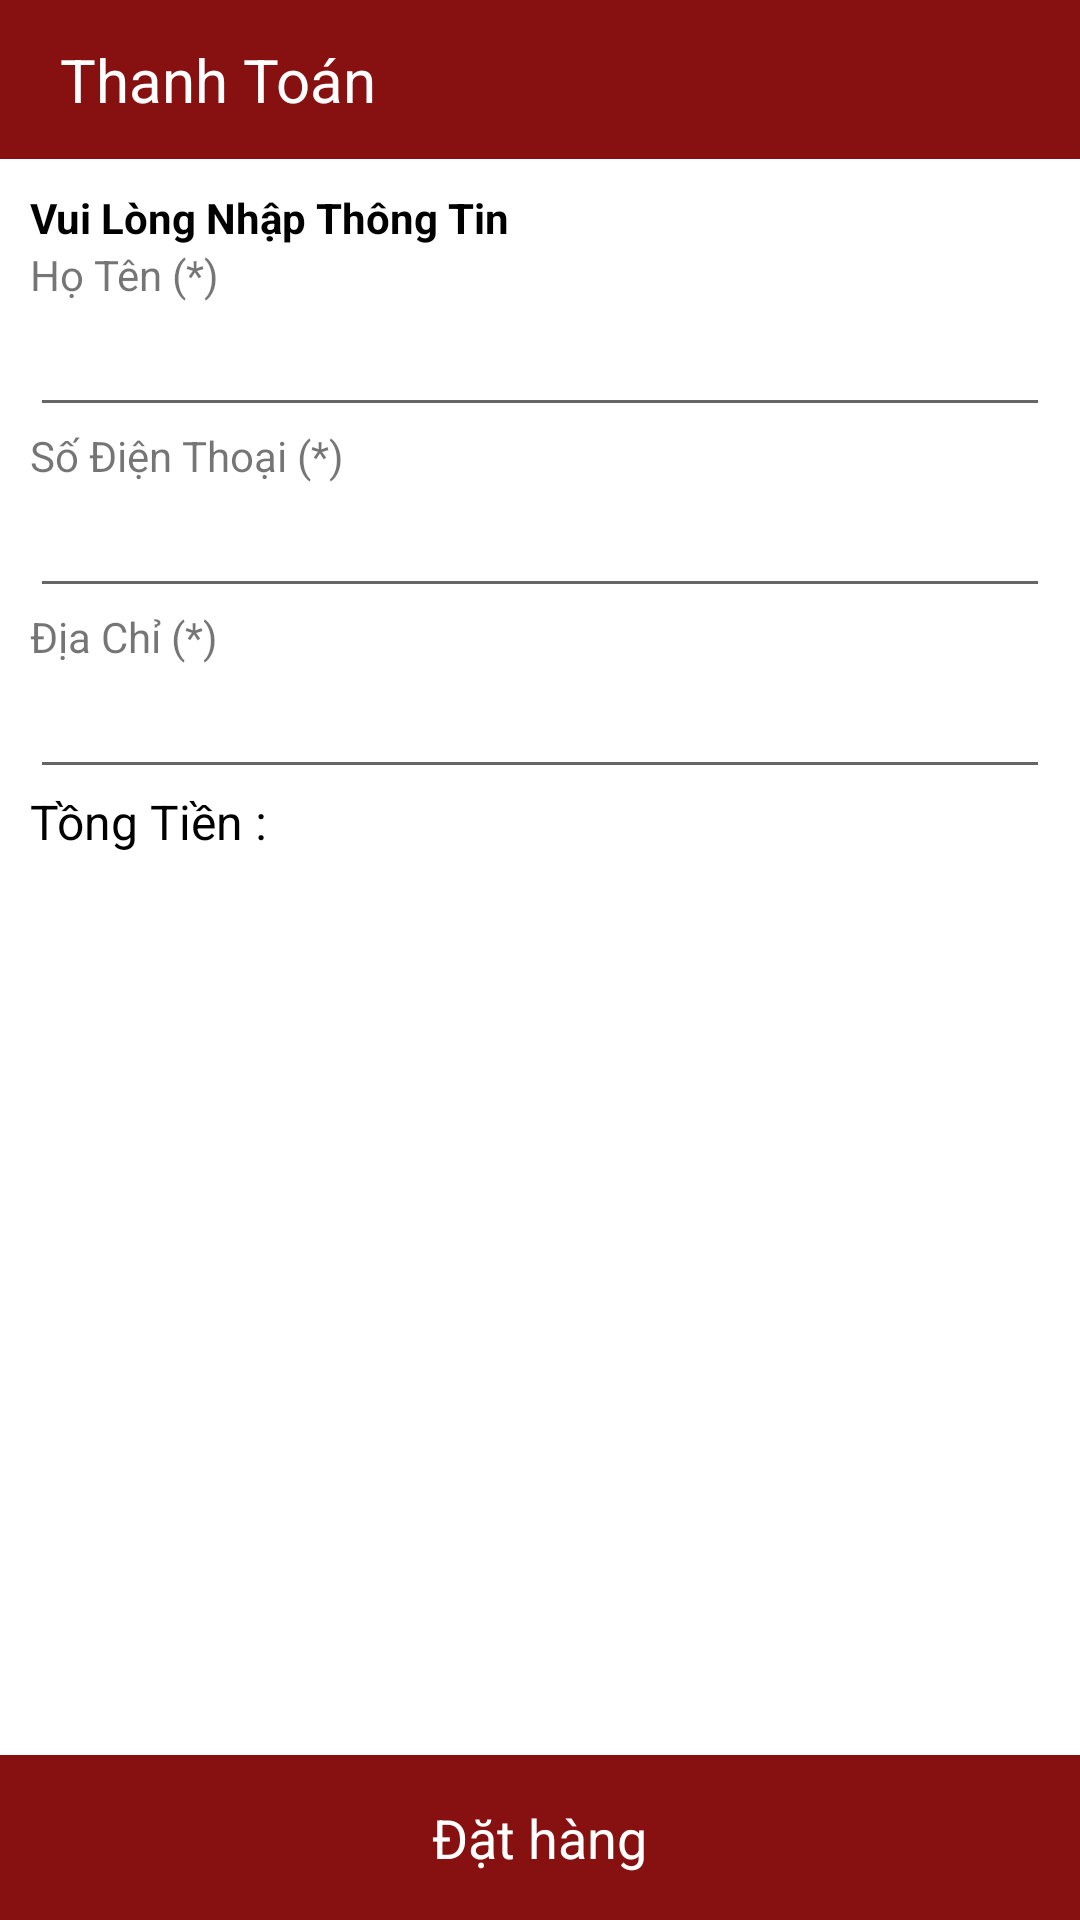

Android layout source for this screen:
<!-- AndroidManifest.xml: application theme Theme.ProductBTL -->
<!-- res/layout/fragment_detail_cart.xml -->
<?xml version="1.0" encoding="utf-8"?>
<LinearLayout xmlns:android="http://schemas.android.com/apk/res/android"
    xmlns:tools="http://schemas.android.com/tools"
    android:layout_width="match_parent"
    android:layout_height="match_parent"
    tools:context=".Fragment.DetailCartFragment"
    android:orientation="vertical"
    >
    <LinearLayout
        android:layout_width="match_parent"
        android:layout_height="53dp"
        android:background="@color/color_main"
        android:gravity="center_vertical">
        <ImageView
            android:id="@+id/back_to_cart"
            android:src="@drawable/ic_baseline_arrow_back_24"
            android:layout_marginStart="10dp"
            android:layout_width="wrap_content"
            android:layout_height="wrap_content"/>
        <TextView
            android:layout_width="350dp"
            android:layout_marginStart="10dp"
            android:layout_height="wrap_content"
            android:textSize="20dp"
            android:textColor="@color/white"
            android:text="Thanh Toán"/>
    </LinearLayout>
        <LinearLayout
            android:layout_width="match_parent"
            android:layout_height="match_parent"
            android:padding="10dp"
            android:orientation="vertical"
            android:layout_weight="9">
            <TextView
                android:layout_width="match_parent"
                android:layout_height="wrap_content"
                android:text="Vui Lòng Nhập Thông Tin"
                android:textColor="@color/black"
                android:textStyle="bold"/>
            <TextView
                android:layout_width="match_parent"
                android:layout_height="wrap_content"
                android:text="Họ Tên (*) "/>
            <EditText
                android:id="@+id/tv_name_detail"
                android:layout_width="match_parent"
                android:layout_height="wrap_content"/>
            <TextView
                android:layout_width="match_parent"
                android:layout_height="wrap_content"
                android:text="Số Điện Thoại (*) "/>
            <EditText
                android:id="@+id/tv_phoneNumber_detail"
                android:inputType="number"
                android:layout_width="match_parent"
                android:layout_height="wrap_content"/>
            <TextView
                android:layout_width="match_parent"
                android:layout_height="wrap_content"
                android:text="Địa Chỉ (*) "/>
            <EditText
                android:id="@+id/tv_Address_detail"
                android:layout_width="match_parent"
                android:layout_height="wrap_content"/>
            <LinearLayout
                android:layout_width="match_parent"
                android:layout_height="wrap_content"
                android:orientation="horizontal">
                <TextView
                    android:layout_width="wrap_content"
                    android:layout_height="wrap_content"
                    android:textSize="16dp"
                    android:textColor="@color/black"
                    android:text="Tồng Tiền : "/>
                <TextView
                    android:id="@+id/tv_sum_price_detail"
                    android:layout_width="wrap_content"
                    android:layout_height="wrap_content"
                    android:textSize="16dp"
                    android:textColor="@color/color_main"/>
            </LinearLayout>

            <androidx.recyclerview.widget.RecyclerView
                android:id="@+id/rcv_detail_cart"
                android:layout_marginTop="10dp"
                android:layout_width="match_parent"
                android:layout_height="wrap_content"/>
        </LinearLayout>
    <LinearLayout
        android:id="@+id/order_cart"
        android:layout_width="match_parent"
        android:layout_height="55dp"
        android:background="@color/color_main"
        android:gravity="center">
        <TextView
            android:layout_width="wrap_content"
            android:layout_height="wrap_content"
            android:text="Đặt hàng"
            android:textColor="@color/white"
            android:textSize="18dp"/>
    </LinearLayout>




</LinearLayout>
<!-- resources referenced by this layout -->
<resources>
  <color name="black">#FF000000</color>
  <color name="color_main">#871111</color>
  <color name="white">#FFFFFFFF</color>
  <style name="Theme.ProductBTL" parent="Theme.MaterialComponents.DayNight.NoActionBar">
          
          <item name="colorPrimary">@color/purple_500</item>
          <item name="colorPrimaryVariant">@color/color_main</item>
          <item name="colorOnPrimary">@color/white</item>
          
          <item name="colorSecondary">@color/teal_200</item>
          <item name="colorSecondaryVariant">@color/teal_700</item>
          <item name="colorOnSecondary">@color/black</item>
          
          <item name="android:statusBarColor" tools:targetApi="l">?attr/colorPrimaryVariant</item>
          
      </style>
  <color name="purple_500">#FF6200EE</color>
  <color name="teal_200">#FF03DAC5</color>
  <color name="teal_700">#FF018786</color>
</resources>
